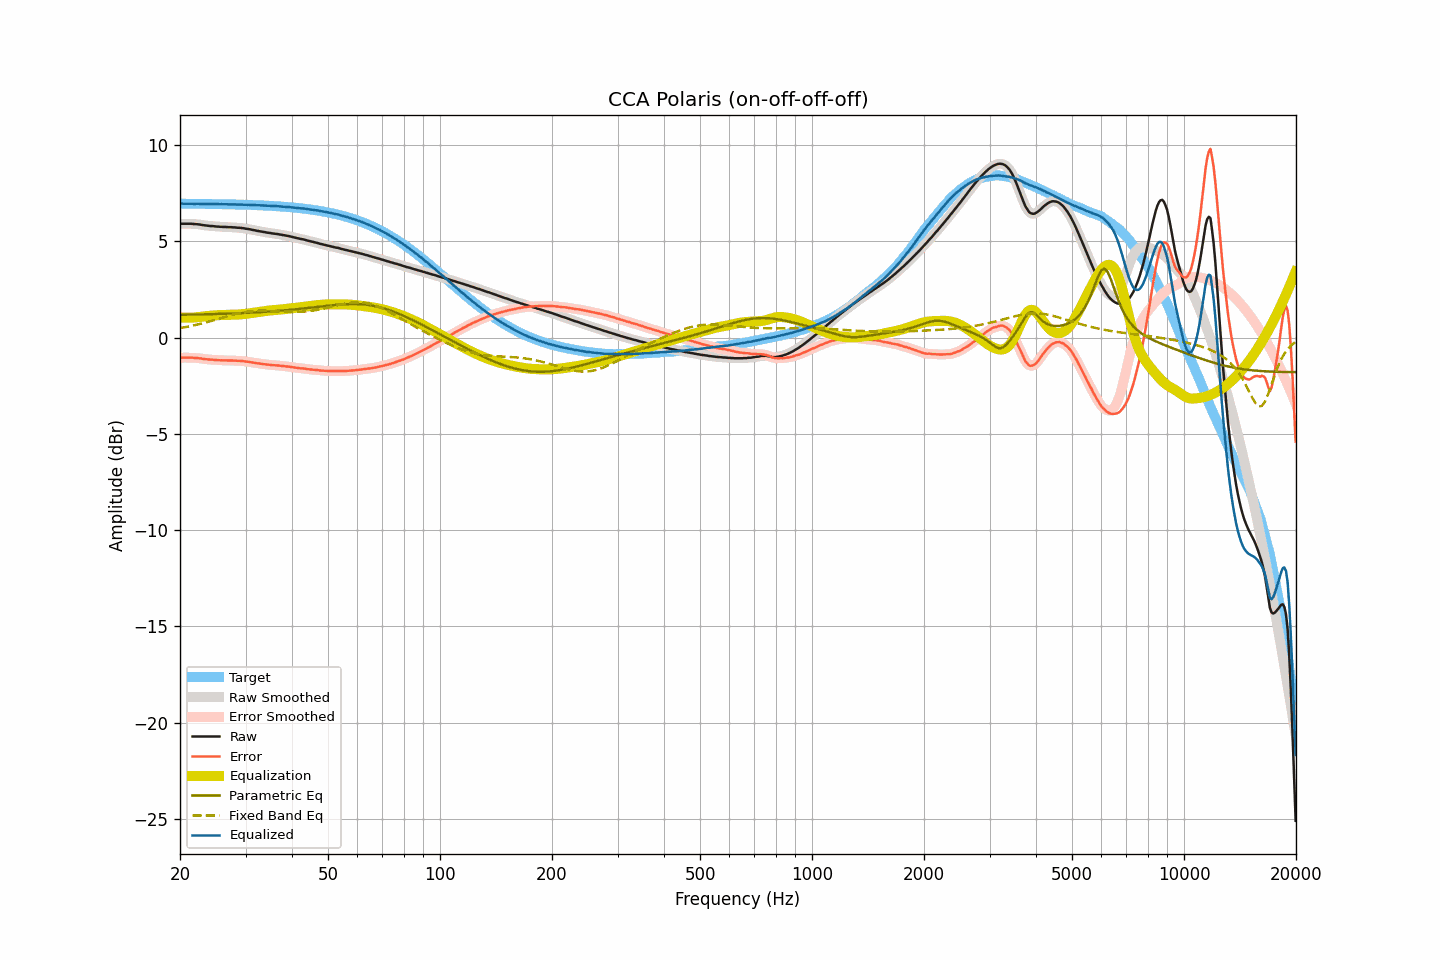

The table this chart was drawn from, first rows:
frequency, raw, smoothed, error, error_smoothed, equalization, parametric_eq, fixed_band_eq, equalized_raw, equalized_smoothed, target
20.00, 5.91, 5.91, -1.05, -1.05, 1.05, 1.19, 0.50, 6.96, 6.96, 6.96
20.20, 5.92, 5.92, -1.04, -1.04, 1.04, 1.19, 0.51, 6.96, 6.96, 6.96
20.40, 5.92, 5.92, -1.04, -1.04, 1.04, 1.19, 0.53, 6.96, 6.96, 6.96
20.61, 5.92, 5.92, -1.04, -1.04, 1.04, 1.19, 0.54, 6.96, 6.96, 6.96
20.81, 5.92, 5.92, -1.04, -1.04, 1.04, 1.19, 0.56, 6.95, 6.95, 6.96
21.02, 5.92, 5.92, -1.04, -1.04, 1.04, 1.19, 0.58, 6.95, 6.96, 6.96
21.23, 5.92, 5.92, -1.04, -1.04, 1.04, 1.20, 0.59, 6.96, 6.96, 6.96
21.44, 5.92, 5.92, -1.04, -1.04, 1.04, 1.20, 0.61, 6.96, 6.95, 6.95
21.66, 5.91, 5.91, -1.04, -1.04, 1.04, 1.20, 0.63, 6.95, 6.95, 6.95
21.87, 5.90, 5.90, -1.05, -1.05, 1.05, 1.20, 0.65, 6.95, 6.95, 6.95
22.09, 5.90, 5.90, -1.05, -1.06, 1.06, 1.20, 0.66, 6.96, 6.95, 6.95
22.31, 5.89, 5.89, -1.06, -1.06, 1.06, 1.20, 0.68, 6.95, 6.95, 6.95
22.54, 5.88, 5.88, -1.07, -1.07, 1.07, 1.21, 0.70, 6.95, 6.95, 6.95
22.76, 5.87, 5.87, -1.08, -1.08, 1.08, 1.21, 0.72, 6.95, 6.95, 6.95
22.99, 5.85, 5.85, -1.10, -1.10, 1.09, 1.21, 0.74, 6.94, 6.95, 6.95
23.22, 5.84, 5.84, -1.11, -1.11, 1.11, 1.21, 0.77, 6.94, 6.94, 6.95
23.45, 5.83, 5.83, -1.12, -1.12, 1.12, 1.21, 0.79, 6.94, 6.94, 6.95
23.69, 5.82, 5.82, -1.13, -1.13, 1.12, 1.22, 0.81, 6.94, 6.94, 6.95
23.92, 5.81, 5.81, -1.14, -1.13, 1.13, 1.22, 0.83, 6.94, 6.94, 6.94
24.16, 5.80, 5.80, -1.14, -1.14, 1.14, 1.22, 0.86, 6.94, 6.94, 6.94
24.40, 5.80, 5.80, -1.14, -1.15, 1.15, 1.22, 0.88, 6.95, 6.94, 6.94
24.65, 5.79, 5.79, -1.15, -1.15, 1.15, 1.22, 0.90, 6.94, 6.94, 6.94
24.89, 5.78, 5.78, -1.16, -1.16, 1.16, 1.23, 0.93, 6.94, 6.94, 6.94
25.14, 5.77, 5.77, -1.17, -1.17, 1.16, 1.23, 0.95, 6.93, 6.94, 6.94
25.39, 5.77, 5.77, -1.17, -1.17, 1.17, 1.23, 0.98, 6.94, 6.94, 6.94
25.65, 5.76, 5.76, -1.18, -1.17, 1.17, 1.23, 1.00, 6.93, 6.93, 6.94
25.91, 5.76, 5.76, -1.17, -1.18, 1.18, 1.24, 1.03, 6.94, 6.93, 6.93
26.16, 5.75, 5.75, -1.18, -1.18, 1.18, 1.24, 1.05, 6.93, 6.93, 6.93
26.43, 5.75, 5.75, -1.18, -1.18, 1.18, 1.24, 1.08, 6.93, 6.93, 6.93
26.69, 5.75, 5.74, -1.18, -1.18, 1.18, 1.25, 1.10, 6.93, 6.93, 6.93
26.96, 5.74, 5.74, -1.19, -1.18, 1.18, 1.25, 1.12, 6.92, 6.93, 6.93
27.23, 5.74, 5.74, -1.19, -1.19, 1.19, 1.25, 1.15, 6.93, 6.93, 6.93
27.50, 5.74, 5.74, -1.18, -1.19, 1.19, 1.25, 1.17, 6.93, 6.92, 6.92
27.77, 5.73, 5.73, -1.19, -1.19, 1.19, 1.26, 1.19, 6.92, 6.92, 6.92
28.05, 5.73, 5.73, -1.19, -1.19, 1.19, 1.26, 1.22, 6.92, 6.92, 6.92
28.33, 5.72, 5.72, -1.20, -1.20, 1.20, 1.26, 1.24, 6.92, 6.92, 6.92
28.62, 5.71, 5.71, -1.21, -1.20, 1.20, 1.27, 1.26, 6.91, 6.91, 6.91
28.90, 5.71, 5.71, -1.20, -1.21, 1.21, 1.27, 1.28, 6.92, 6.91, 6.91
29.19, 5.70, 5.70, -1.21, -1.21, 1.21, 1.27, 1.29, 6.91, 6.91, 6.91
29.48, 5.69, 5.69, -1.22, -1.22, 1.22, 1.28, 1.31, 6.91, 6.91, 6.91
29.78, 5.68, 5.68, -1.23, -1.23, 1.23, 1.28, 1.33, 6.91, 6.91, 6.91
30.08, 5.66, 5.66, -1.24, -1.24, 1.24, 1.29, 1.34, 6.90, 6.90, 6.90
30.38, 5.65, 5.65, -1.25, -1.25, 1.25, 1.29, 1.35, 6.90, 6.90, 6.90
30.68, 5.64, 5.63, -1.26, -1.26, 1.26, 1.29, 1.37, 6.90, 6.90, 6.90
30.99, 5.62, 5.62, -1.27, -1.27, 1.28, 1.30, 1.38, 6.89, 6.90, 6.89
31.30, 5.60, 5.60, -1.29, -1.29, 1.29, 1.30, 1.38, 6.89, 6.89, 6.89
31.61, 5.59, 5.59, -1.30, -1.30, 1.30, 1.31, 1.39, 6.89, 6.89, 6.89
31.93, 5.57, 5.57, -1.32, -1.32, 1.31, 1.31, 1.40, 6.88, 6.88, 6.88
32.24, 5.55, 5.55, -1.33, -1.33, 1.33, 1.32, 1.40, 6.88, 6.88, 6.88
32.57, 5.54, 5.54, -1.34, -1.34, 1.34, 1.32, 1.41, 6.88, 6.88, 6.88
32.89, 5.52, 5.52, -1.36, -1.35, 1.35, 1.33, 1.41, 6.87, 6.87, 6.87
33.22, 5.51, 5.51, -1.36, -1.36, 1.36, 1.33, 1.41, 6.87, 6.87, 6.87
33.55, 5.49, 5.49, -1.38, -1.38, 1.38, 1.34, 1.41, 6.86, 6.87, 6.87
33.89, 5.48, 5.48, -1.38, -1.39, 1.39, 1.34, 1.41, 6.87, 6.86, 6.86
34.23, 5.46, 5.46, -1.40, -1.40, 1.40, 1.35, 1.40, 6.86, 6.86, 6.86
34.57, 5.45, 5.45, -1.40, -1.40, 1.40, 1.35, 1.40, 6.85, 6.85, 6.85
34.92, 5.44, 5.44, -1.41, -1.41, 1.41, 1.36, 1.40, 6.85, 6.85, 6.85
35.27, 5.42, 5.42, -1.43, -1.42, 1.42, 1.37, 1.39, 6.84, 6.84, 6.84
35.62, 5.41, 5.41, -1.43, -1.43, 1.43, 1.37, 1.39, 6.84, 6.84, 6.84
35.97, 5.40, 5.40, -1.44, -1.44, 1.44, 1.38, 1.38, 6.83, 6.83, 6.83
... 635 more rows
